Run: headless pygame with SDL's dummy video driver; simulated clock (each Clock.tick advances the game by its frame time, no real sleeping); random seed 0; keys injected as events and as key.get_pressed() state; no mouse input.
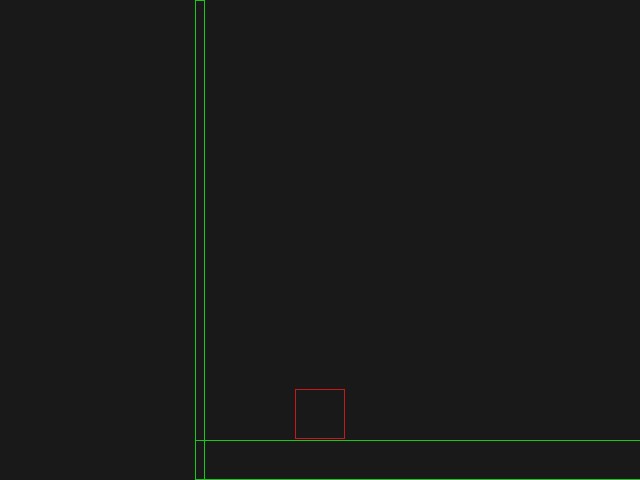
Frame 1 of 4 · flips 1–60 · no input
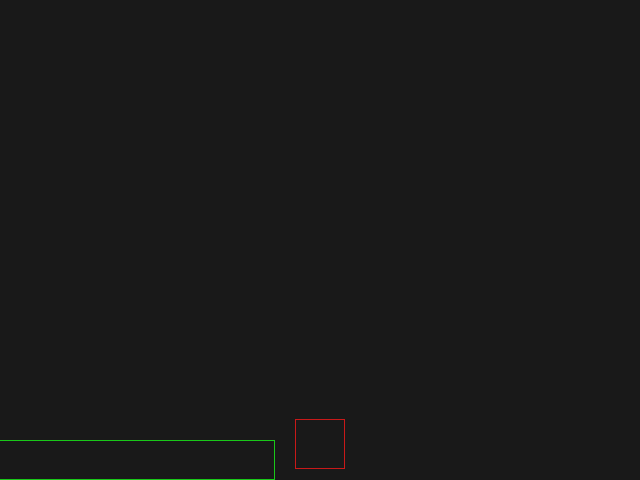
Frame 2 of 4 · flips 61–180 · tapped SPACE, RETURN · held RIGHT (→), D
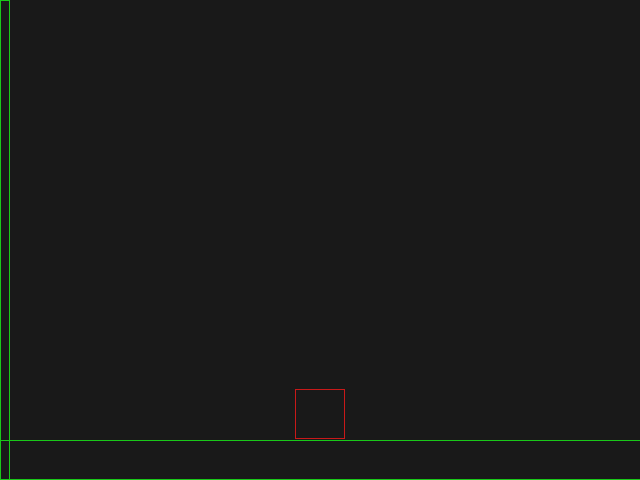
Frame 3 of 4 · flips 181–300 · held DOWN (↓), S
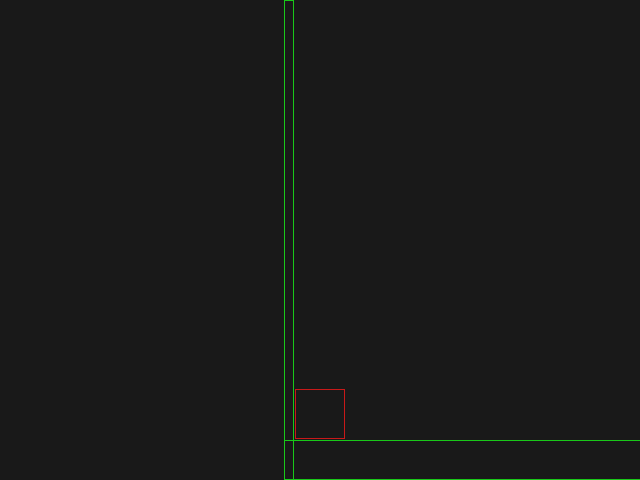
Frame 4 of 4 · flips 301–420 · held LEFT (←), A, UP (↑), W

The pygame program that drew these frames:

import math
import time as t
import random as r
import pygame as pg

class Bool2:
    def __init__(self, x=False, y=False):
        self.x = x
        self.y = y

class Color:
    black = ( 25, 25, 25)
    white = (200,200,200)
    red   = (200, 25, 25)
    green = ( 25,200, 25)
    blue  = ( 25, 25,200)

class Box:
    def __init__(self, x, y, w, h):
        self.x = x
        self.y = y
        self.w = w
        self.h = h
    
    def copy(self):
        return Box(self.x, self.y, self.w, self.h)

    @property
    def rect(self):
        return pg.Rect(self.x, self.y, self.w, self.h)
    
    @property
    def size(self):
        return (self.w, self.h)

class Entity:
    def __init__(self, collider: Box, color: Color):
        self.collider = collider
        self.collision = Bool2()
        self.speed = pg.Vector2()
        self.color = color

    def update(self):
        self.collider.x += self.speed.x
        self.collider.y += self.speed.y

def draw_box(box: Box, color: Color):
    surface = pg.display.get_surface()
    pg.draw.rect(surface, color, box.rect, width=1)

def check_collition(A: Box, B: Box):
    # A Edges
    A_IZQ = A.x
    A_DER = A.x + A.w
    A_ARR = A.y
    A_ABJ = A.y + A.h

    # B Edges
    B_IZQ = B.x
    B_DER = B.x + B.w
    B_ARR = B.y
    B_ABJ = B.y + B.h

    # Restrictions
    return (
        (A_ABJ >= B_ARR) and (A_ARR <= B_ABJ) and
        (A_DER >= B_IZQ) and (A_IZQ <= B_DER)
    )

fps = 60
step = 10
gravity = 10
game_exit = False
screen = Box(0,0,640,480)

p1 = Entity(Box(100,100,50,50), Color.red)
floor = Entity(Box(0,0,2*screen.w,40), Color.green)
floor.collider.y = screen.h - floor.collider.h

floor1 = Entity(Box(0,0,10,screen.h), Color.green)

dynamic_list = [p1]
static_list = [floor, floor1]
render_list = [p1, floor, floor1]

pg.init()
pg.display.set_mode(screen.size)

while not game_exit:
    ref_time = t.time()
    for event in pg.event.get():
        if event.type == pg.QUIT:
            game_exit = True

    keys = pg.key.get_pressed()
    
    # Input

    if keys[pg.K_UP]:
        if p1.collision.y:
            p1.speed.y += -40

    if keys[pg.K_LEFT]:
        p1.speed.x = -10
    elif keys[pg.K_RIGHT]:
        p1.speed.x = 10
    else:
        p1.speed.x = 0


    # Apply Force
    for box in dynamic_list:
        box.speed.y += gravity 

    # Collision

    if p1.collider.y > 10000: # Return to stage
        p1.collider.x = screen.w/2 - p1.collider.w/2
        p1.collider.y = 0
        p1.speed.y = 0

    for box in dynamic_list:
        box.collision.x = False
        box.collision.y = False
        for wall in static_list:
            for i in range(1, step+1):
                f_box = box.collider.copy()
                f_box.x += i*box.speed.x/step
                f_box.y += i*box.speed.y/step

                if check_collition(f_box, wall.collider):
                    f_box_x = box.collider.copy()
                    f_box_x.x += i*box.speed.x/step
                    f_box_x.y += (i-1)*box.speed.y/step

                    f_box_y = box.collider.copy()
                    f_box_y.x += (i-1)*box.speed.x/step
                    f_box_y.y += i*box.speed.y/step

                    if check_collition(f_box_x, wall.collider):
                        box.collision.x = True
                        box.speed.x = (i-1)*box.speed.x/step
                    elif check_collition(f_box_y, wall.collider):
                        box.collision.y = True
                        box.speed.y = (i-1)*box.speed.y/step
                    else:
                        box.collision.x = True
                        box.collision.y = True
                        box.speed.x = (i-1)*box.speed.x/step
                        box.speed.y = (i-1)*box.speed.y/step
                    break

    # Update
    for box in dynamic_list:
        box.update()

    screen.x = p1.collider.x + p1.collider.w/2 - screen.w/2
    #screen.y = p1.collider.y + p1.collider.h/2 - screen.h/2

    # Render
    surface = pg.display.get_surface()
    surface.fill(Color.black)

    for box in render_list:
        temp_box = box.collider.copy()
        temp_box.x -= screen.x
        temp_box.y -= screen.y
        draw_box(temp_box, box.color)

    pg.display.flip()

    timestamp = t.time() - ref_time
    if timestamp < 1/fps:
        t.sleep(1/fps - timestamp)

    print(round(1/(t.time() - ref_time)))

pg.quit()
